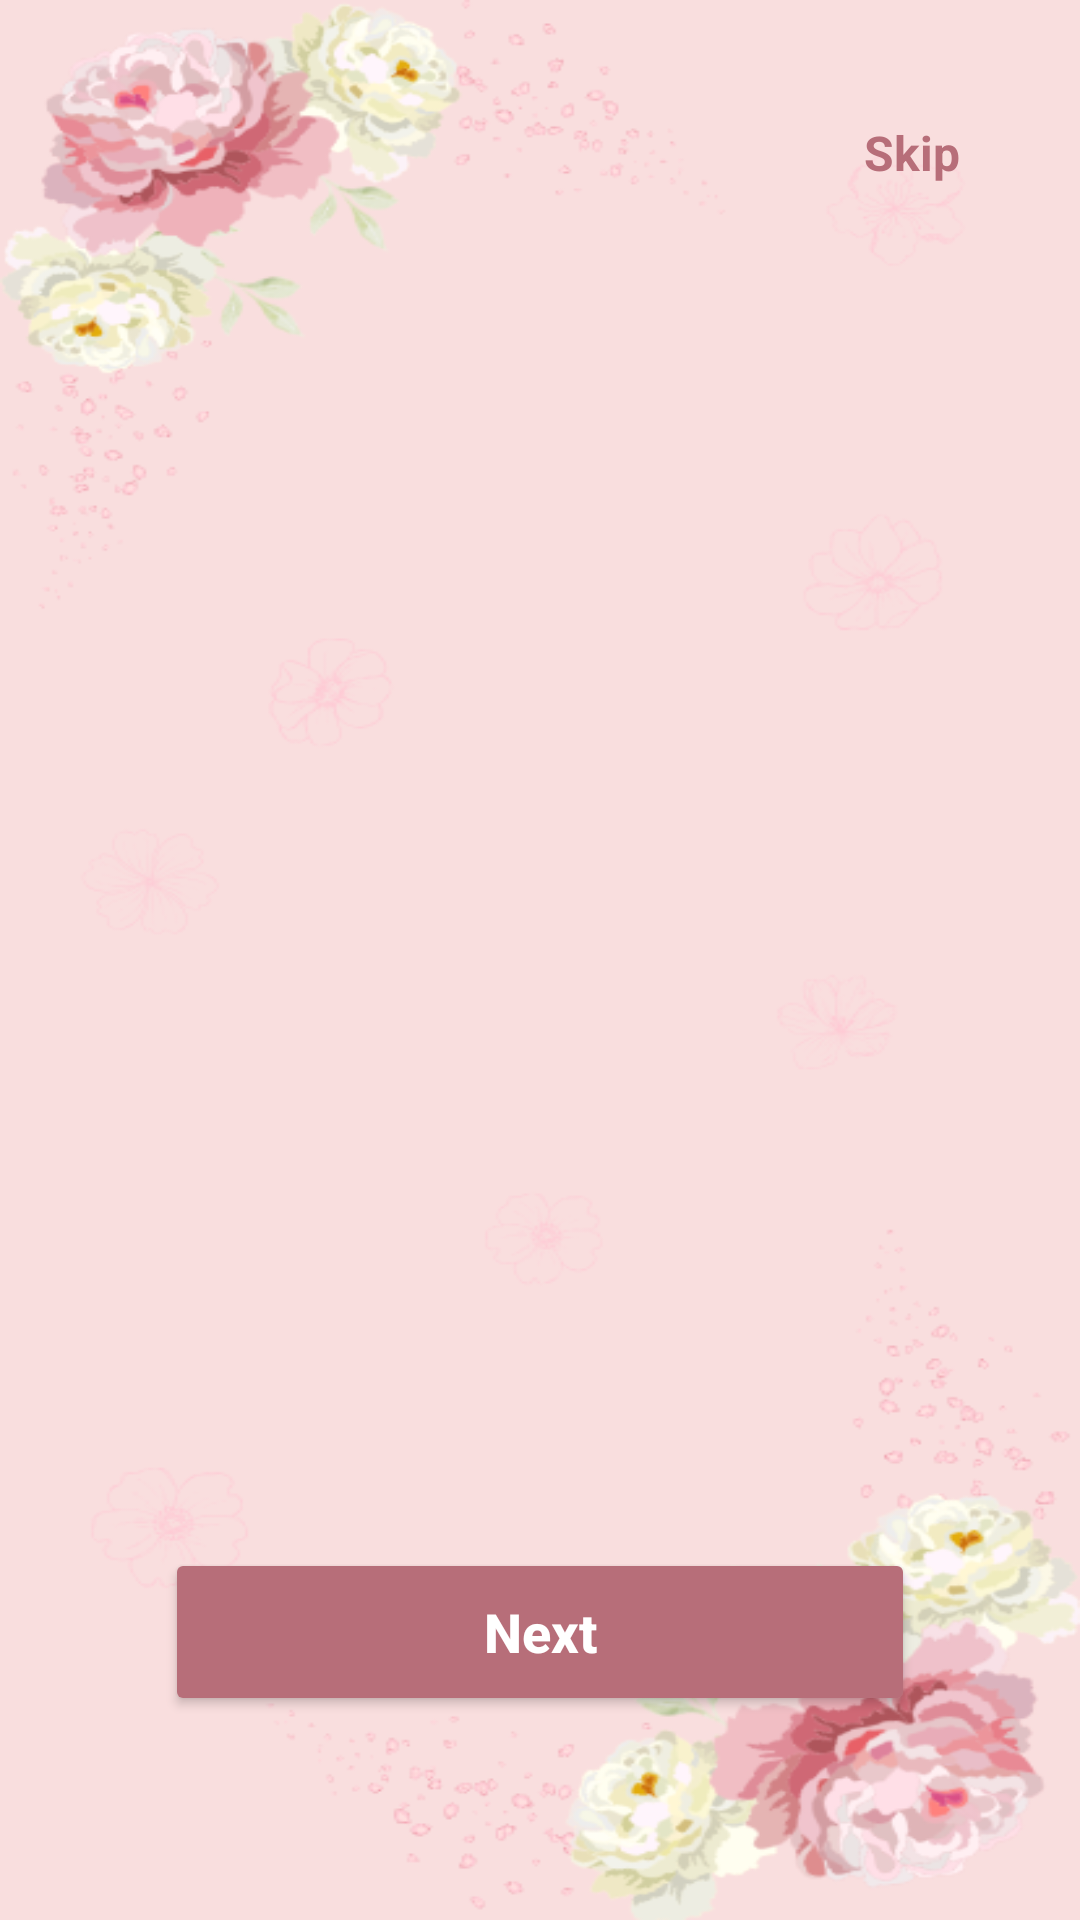

This screen was rendered from an Android layout file. Write that file and the resources it references.
<!-- AndroidManifest.xml: activity theme Theme.Vowera -->
<!-- res/layout/activity_onboarding.xml -->
<?xml version="1.0" encoding="utf-8"?>
<RelativeLayout xmlns:android="http://schemas.android.com/apk/res/android"
    android:layout_width="match_parent"
    android:layout_height="match_parent"
    android:background="@drawable/vowera_bg">

    <TextView
        android:id="@+id/skipText"
        android:layout_width="wrap_content"
        android:layout_height="wrap_content"
        android:layout_alignParentTop="true"
        android:layout_alignParentEnd="true"
        android:layout_marginTop="40dp"
        android:layout_marginEnd="40dp"
        android:text="Skip"
        android:textColor="@color/rose_dark"
        android:textSize="16sp"
        android:textStyle="bold" />

    <androidx.viewpager2.widget.ViewPager2
        android:id="@+id/viewPager"
        android:layout_width="match_parent"
        android:layout_height="match_parent"
        android:layout_above="@id/bottomContainer"
        android:layout_below="@id/skipText" />

    <LinearLayout
        android:id="@+id/bottomContainer"
        android:layout_width="match_parent"
        android:layout_height="wrap_content"
        android:layout_alignParentBottom="true"
        android:orientation="vertical"
        android:gravity="center"
        android:paddingStart="24dp"
        android:paddingEnd="24dp"
        android:paddingTop="8dp"
        android:paddingBottom="28dp">

        <LinearLayout
            android:id="@+id/layoutIndicators"
            android:layout_width="wrap_content"
            android:layout_height="wrap_content"
            android:orientation="horizontal"
            android:gravity="center"
            android:layout_marginBottom="20dp" />

        <Button
            android:id="@+id/btnNext"
            android:layout_width="250dp"
            android:layout_height="56dp"
            android:layout_marginBottom="40dp"
            android:backgroundTint="@color/rose_dark"
            android:text="Next"
            android:textAllCaps="false"
            android:textColor="@android:color/white"
            android:textSize="18sp"
            android:textStyle="bold" />
    </LinearLayout>

</RelativeLayout>
<!-- resources referenced by this layout -->
<resources>
  <color name="rose_dark">#B76E79</color>
  <!-- drawable vowera_bg: png bitmap (drawable, 93142 bytes) -->
  <style name="Theme.Vowera" parent="Theme.AppCompat.Light.NoActionBar">
          <item name="android:statusBarColor">@android:color/transparent</item>
      </style>
</resources>
